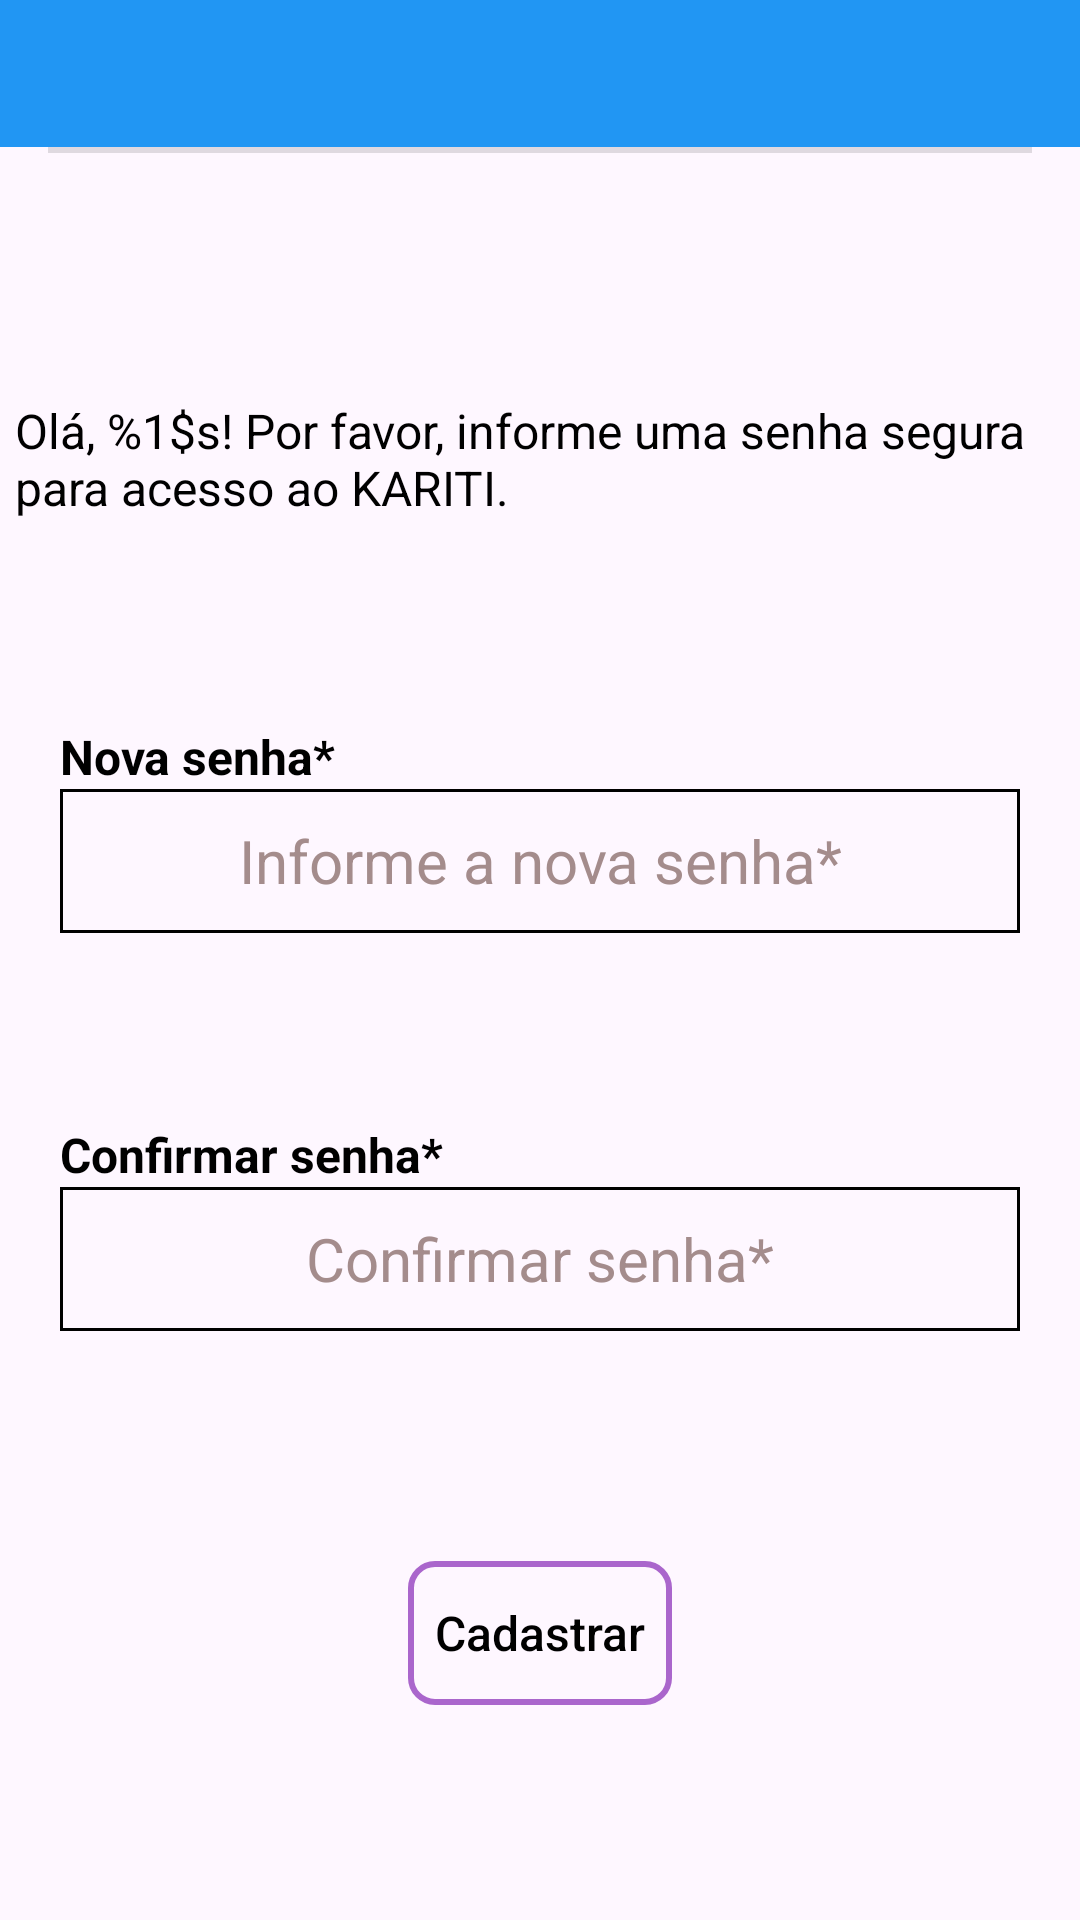

Reconstruct the res/layout file that produces this screen, plus the resources it refers to.
<!-- AndroidManifest.xml: application theme Theme.Kariti -->
<!-- res/layout/activity_update_password.xml -->
<?xml version="1.0" encoding="utf-8"?>
<androidx.constraintlayout.widget.ConstraintLayout
    xmlns:android="http://schemas.android.com/apk/res/android"
    xmlns:app="http://schemas.android.com/apk/res-auto"
    xmlns:tools="http://schemas.android.com/tools"
    android:layout_width="match_parent"
    android:layout_height="match_parent"
    android:background="@drawable/fundo_night"
    tools:context=".activitys.UpdatePasswordActivity">

    <include
        android:id="@+id/include"
        layout="@layout/appbar"
        android:layout_width="match_parent"
        android:layout_height="wrap_content"
        app:layout_constraintTop_toTopOf="parent"
        tools:layout_editor_absoluteX="0dp" />

    <View
        android:id="@+id/divider4"
        android:layout_width="match_parent"
        android:layout_height="2dp"
        android:layout_marginStart="16dp"
        android:layout_marginEnd="16dp"
        android:background="?android:attr/listDivider"
        app:layout_constraintEnd_toEndOf="parent"
        app:layout_constraintStart_toStartOf="parent"
        app:layout_constraintTop_toBottomOf="@+id/include" />

    <TextView
        android:id="@+id/textViewSenhaConfirma"
        style="@style/COLORTEXT"
        android:layout_width="wrap_content"
        android:layout_height="wrap_content"
        android:text="@string/password_registration_check"
        android:textSize="16sp"
        android:textStyle="bold"
        app:layout_constraintBottom_toTopOf="@+id/editTextConfirmAttSenha"
        app:layout_constraintEnd_toEndOf="@+id/editTextConfirmAttSenha"
        app:layout_constraintHorizontal_bias="0.0"
        app:layout_constraintStart_toStartOf="@+id/editTextConfirmAttSenha"
        app:layout_constraintTop_toBottomOf="@+id/editTextNovaAttSenha"
        app:layout_constraintVertical_bias="1.0"
        tools:ignore="MissingConstraints" />

    <TextView
        android:id="@+id/textViewAcessoSenha"
        style="@style/COLORTEXT"
        android:layout_width="wrap_content"
        android:layout_height="wrap_content"
        android:importantForAutofill="no"
        android:text="@string/new_password_description"
        android:textAlignment="viewStart"
        android:textSize="16sp"
        android:textStyle="bold"
        app:layout_constraintBottom_toTopOf="@+id/editTextNovaAttSenha"
        app:layout_constraintEnd_toEndOf="@+id/editTextNovaAttSenha"
        app:layout_constraintHorizontal_bias="0.0"
        app:layout_constraintStart_toStartOf="@+id/editTextNovaAttSenha"
        app:layout_constraintTop_toBottomOf="@+id/descricaoNovaSenha"
        app:layout_constraintVertical_bias="1.0"
        tools:ignore="MissingConstraints" />

    <EditText
        android:id="@+id/editTextConfirmAttSenha"
        style="@style/CAMPOSEDITTEXT"
        android:layout_width="320dp"
        android:layout_height="48dp"
        android:layout_marginStart="16dp"
        android:layout_marginTop="16dp"
        android:layout_marginEnd="16dp"
        android:background="@drawable/borda_botao"
        android:ems="10"
        android:hint="@string/password_registration_check"
        android:inputType="textPassword"
        android:maxLength="8"
        android:textAlignment="center"
        android:textSize="20sp"
        app:layout_constraintBottom_toTopOf="@+id/buttonAttSenha"
        app:layout_constraintEnd_toEndOf="parent"
        app:layout_constraintHorizontal_bias="0.494"
        app:layout_constraintStart_toStartOf="parent"
        app:layout_constraintTop_toBottomOf="@+id/editTextNovaAttSenha"
        tools:ignore="Autofill" />

    <Button
        android:id="@+id/buttonAttSenha"
        style="@style/BUTTONSTYLE"
        android:layout_width="wrap_content"
        android:layout_height="wrap_content"
        android:layout_marginTop="8dp"
        android:layout_marginBottom="3dp"
        android:text="@string/register_description"
        android:textAlignment="center"
        android:textSize="16sp"
        app:layout_constraintBottom_toBottomOf="parent"
        app:layout_constraintEnd_toEndOf="parent"
        app:layout_constraintStart_toStartOf="parent"
        app:layout_constraintTop_toBottomOf="@+id/editTextConfirmAttSenha" />

    <ImageButton
        android:id="@+id/imgButtonSenhaOFF"
        style="@style/ICONSENHA"
        android:layout_width="43dp"
        android:layout_height="34dp"
        android:background="#00FFFFFF"
        android:contentDescription="@string/iconeSenhaOculta2"
        android:scaleType="fitCenter"
        app:layout_constraintBottom_toBottomOf="@+id/editTextConfirmAttSenha"
        app:layout_constraintEnd_toEndOf="@+id/editTextConfirmAttSenha"
        app:layout_constraintHorizontal_bias="0.967"
        app:layout_constraintStart_toStartOf="@+id/editTextConfirmAttSenha"
        app:layout_constraintTop_toTopOf="@+id/editTextConfirmAttSenha"
        app:srcCompat="@mipmap/senhaoff"
        tools:ignore="TouchTargetSizeCheck,DuplicateSpeakableTextCheck"/>

    <EditText
        android:id="@+id/editTextNovaAttSenha"
        style="@style/CAMPOSEDITTEXT"
        android:layout_width="320dp"
        android:layout_height="48dp"
        android:layout_marginStart="16dp"
        android:layout_marginTop="16dp"
        android:layout_marginEnd="16dp"
        android:background="@drawable/borda_botao"
        android:ems="10"
        android:hint="@string/enter_your_new_password"
        android:inputType="textPassword"
        android:maxLength="16"
        android:textAlignment="center"
        android:textSize="20sp"
        app:layout_constraintBottom_toTopOf="@+id/editTextConfirmAttSenha"
        app:layout_constraintEnd_toEndOf="parent"
        app:layout_constraintHorizontal_bias="0.491"
        app:layout_constraintStart_toStartOf="parent"
        app:layout_constraintTop_toBottomOf="@+id/descricaoNovaSenha"
        tools:ignore="Autofill" />

    <ImageButton
        android:id="@+id/senhaoculta"
        style="@style/ICONSENHA"
        android:layout_width="43dp"
        android:layout_height="34dp"
        android:background="#00FFFFFF"
        android:contentDescription="@string/iconeSenhaOculta"
        android:scaleType="fitCenter"
        app:layout_constraintBottom_toBottomOf="@+id/editTextNovaAttSenha"
        app:layout_constraintEnd_toEndOf="@+id/editTextNovaAttSenha"
        app:layout_constraintHorizontal_bias="0.967"
        app:layout_constraintStart_toStartOf="@+id/editTextNovaAttSenha"
        app:layout_constraintTop_toTopOf="@+id/editTextNovaAttSenha"
        app:srcCompat="@mipmap/senhaoff"
        tools:ignore="TouchTargetSizeCheck,DuplicateSpeakableTextCheck"  />

    <TextView
        android:id="@+id/descricaoNovaSenha"
        style="@style/COLORTEXT"
        android:layout_width="wrap_content"
        android:layout_height="wrap_content"
        android:layout_marginStart="16dp"
        android:layout_marginTop="8dp"
        android:layout_marginEnd="16dp"
        android:padding="5dp"
        android:text="@string/longTextNewPassword"
        android:textSize="16sp"
        app:layout_constraintBottom_toTopOf="@+id/editTextNovaAttSenha"
        app:layout_constraintEnd_toEndOf="parent"
        app:layout_constraintStart_toStartOf="parent"
        app:layout_constraintTop_toBottomOf="@+id/divider4" />

</androidx.constraintlayout.widget.ConstraintLayout>
<!-- res/layout/appbar.xml (included above) -->
<?xml version="1.0" encoding="utf-8"?>
<androidx.constraintlayout.widget.ConstraintLayout
    xmlns:android="http://schemas.android.com/apk/res/android"
    xmlns:app="http://schemas.android.com/apk/res-auto"
    xmlns:tools="http://schemas.android.com/tools"
    android:layout_width="match_parent"
    android:layout_height="?attr/actionBarSize"
    android:layout_margin="0dp"
    tools:context="online.padev.kariti.CadEscolaActivity">

    <LinearLayout
        android:layout_width="match_parent"
        android:layout_height="match_parent"
        android:background="#2196F3"
        android:gravity="center"
        android:orientation="horizontal"
        tools:layout_editor_absoluteX="16dp"
        tools:layout_editor_absoluteY="5dp">

        <ImageButton
            android:id="@+id/imgBtnVoltar"
            android:layout_width="64dp"
            android:layout_height="49dp"
            android:background="@color/tranparente"
            android:contentDescription="@string/iconeVoltar"
            android:src="@mipmap/setaleft"
            android:textColor="@android:color/black" />

        <TextView
            android:id="@+id/toolbar_title"
            android:layout_width="0dp"
            android:layout_height="wrap_content"
            android:layout_weight="1"
            android:gravity="center"
            android:textColor="@color/black"
            android:textSize="24sp" />

        <ImageButton
            android:id="@+id/home_icon"
            android:layout_width="40dp"
            android:layout_height="40dp"
            android:layout_marginEnd="7dp"
            android:background="@color/tranparente"
            android:contentDescription="@string/btnHome"
            android:padding="10dp"
            android:src="@mipmap/home"
            android:visibility="invisible" />

    </LinearLayout>
</androidx.constraintlayout.widget.ConstraintLayout>
<!-- resources referenced by this layout -->
<resources>
  <color name="black">#FF000000</color>
  <color name="tranparente">#00FAF6F6</color>
  <!-- drawable borda_botao (drawable) -->
  <?xml version="1.0" encoding="utf-8"?>
  <shape xmlns:android="http://schemas.android.com/apk/res/android"
      android:shape="rectangle">
      <solid android:color="@android:color/transparent"/>
      <stroke
          android:width="1dp"
          android:color="@color/black"/>
      
  </shape>
  <string name="btnHome">Button Home</string>
  <string name="enter_your_new_password">Informe a nova senha*</string>
  <string name="iconeSenhaOculta">Botão de senha oculta</string>
  <string name="iconeSenhaOculta2">Botão de senha oculta2</string>
  <string name="iconeVoltar">Botão de Voltar</string>
  <string name="longTextNewPassword">Olá, %1$s! Por favor, informe uma senha segura para acesso ao KARITI.</string>
  <string name="new_password_description">Nova senha*</string>
  <string name="password_registration_check">Confirmar senha*</string>
  <string name="register_description">Cadastrar</string>
  <style name="BUTTONSTYLE" parent="Widget.AppCompat.Button">
          <item name="android:background">@drawable/button_selector</item>
          <item name="android:textColor">@android:color/black</item>
          <item name="android:textAllCaps">false</item>
      </style>
  <style name="CAMPOSEDITTEXT">
          <item name="android:backgroundTint">@color/black</item>
          <item name="android:textColorHint">@color/cinzaText</item>
      </style>
  <style name="COLORTEXT">
          <item name="android:textColor">@android:color/background_dark</item>
      </style>
  <style name="ICONSENHA">
          <item name="android:tint">@color/cinzaText</item>
      </style>
  <style name="Theme.Kariti" parent="Theme.Material3.DayNight.NoActionBar">
          
          <item name="colorPrimary">@color/corLinks</item>
          <item name="colorbordergrade">@color/black</item>
          <item name="colorControlNormal">#000000</item> 
      </style>
  <!-- drawable button_selector (drawable) -->
  <?xml version="1.0" encoding="utf-8"?>
  <selector xmlns:android="http://schemas.android.com/apk/res/android">
      
      <item android:state_pressed="true">
          
          <shape android:shape="rectangle">
              <solid android:color="@android:color/holo_purple"/>
  
              
              <stroke
                  android:width="2dp"
                  android:color="@android:color/background_dark"/>
          </shape>
      </item>
      <item>
          <shape android:shape="rectangle">
              <corners android:radius="8dp"/>
              <solid android:color="@color/tranparente"/>
              <stroke android:width="2dp"
                  android:color="@android:color/holo_purple"/>
          </shape>
      </item>
  </selector>
  <color name="cinzaText">#A48C8C</color>
  <color name="corLinks">#0277BD</color>
</resources>
